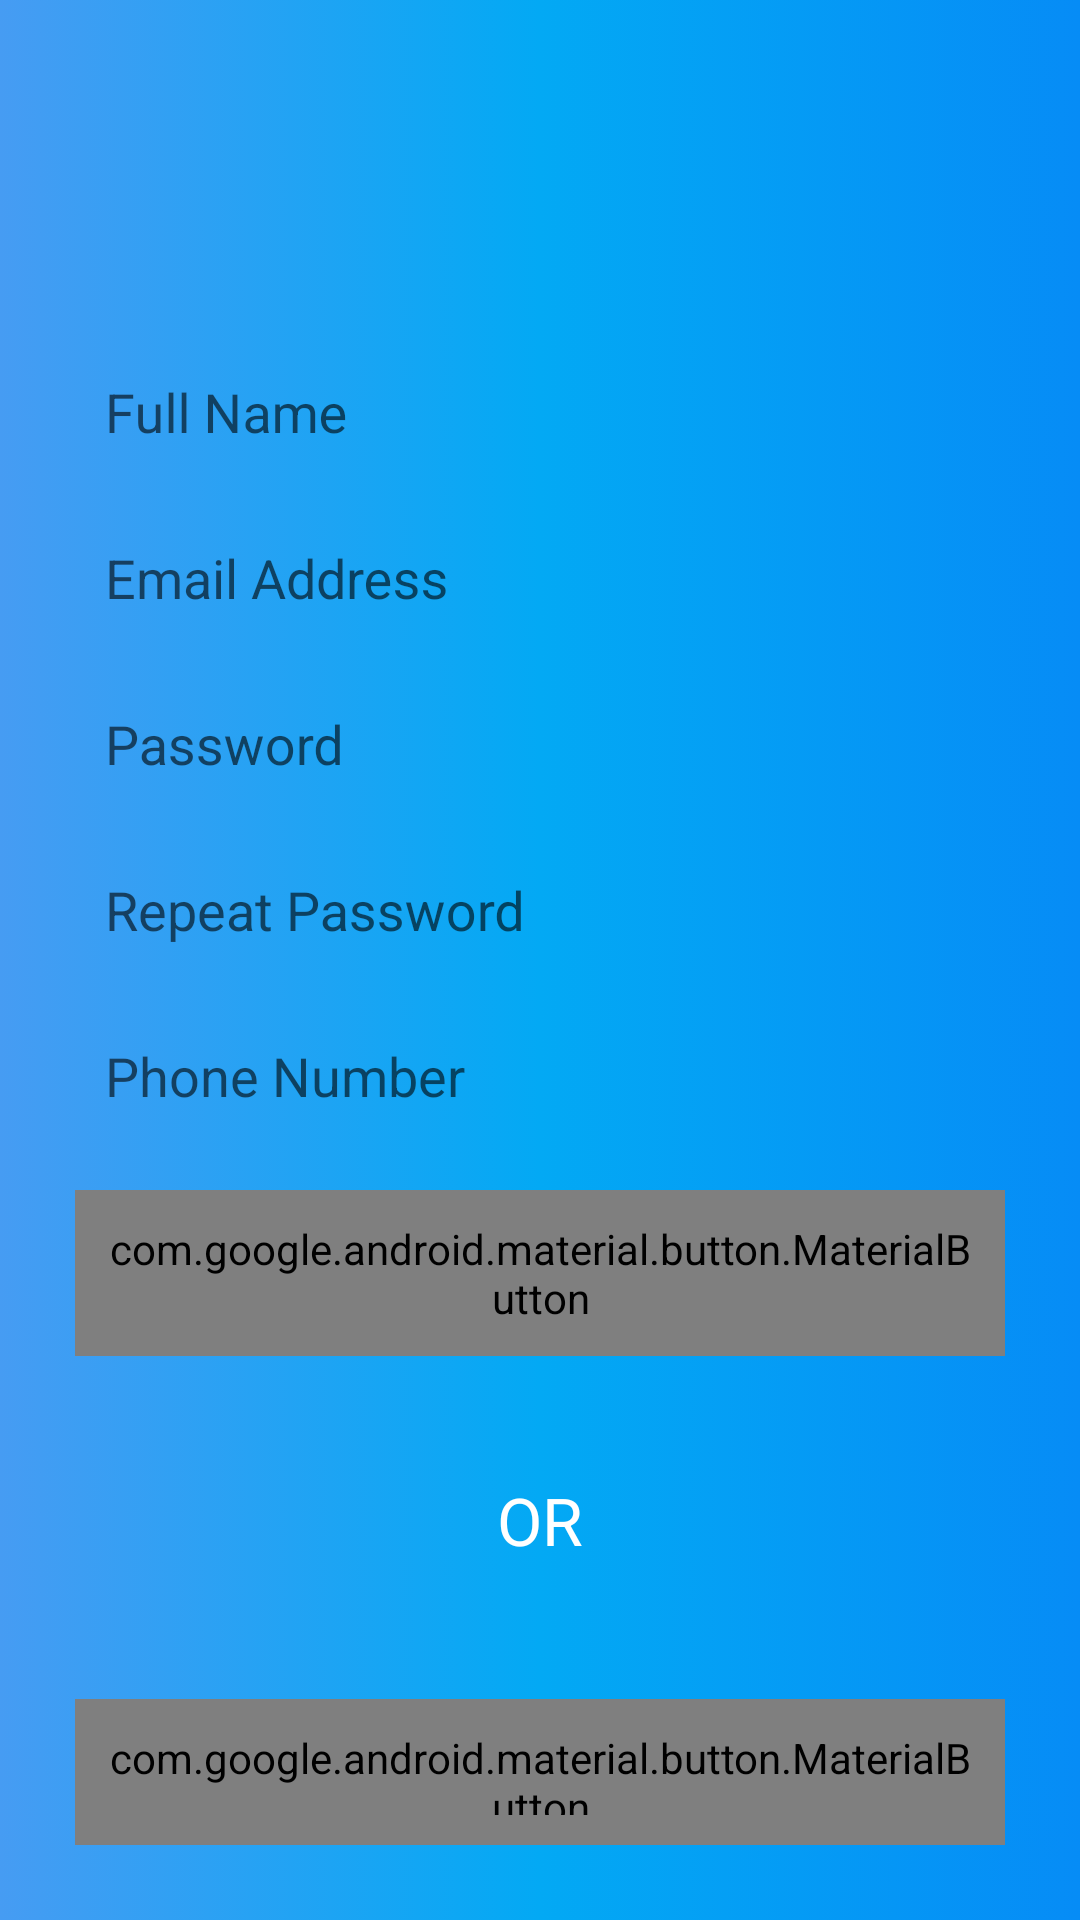

Android layout source for this screen:
<!-- AndroidManifest.xml: application theme AppTheme -->
<!-- res/layout/activity_user_registration.xml -->
<?xml version="1.0" encoding="utf-8"?>
<RelativeLayout xmlns:android="http://schemas.android.com/apk/res/android"
    xmlns:app="http://schemas.android.com/apk/res-auto"
    xmlns:tools="http://schemas.android.com/tools"
    android:layout_width="match_parent"
    android:layout_height="match_parent"
    android:background="@drawable/application_background"
    android:padding="25dp"
    tools:context=".UserRegistration">

    <com.google.android.material.textfield.TextInputLayout
        android:id="@+id/til_name"
        android:layout_marginTop="80dp"
        android:layout_width="match_parent"
        android:layout_height="wrap_content">
        <com.google.android.material.textfield.TextInputEditText
            android:id="@+id/edt_name"
            android:layout_width="match_parent"
            android:layout_height="match_parent"
            android:background="@drawable/edit_text_white_back"
            android:padding="10dp"
            android:hint="Full Name"/>
    </com.google.android.material.textfield.TextInputLayout>

    <com.google.android.material.textfield.TextInputLayout
        android:id="@+id/til_email"
        android:layout_width="match_parent"
        android:layout_height="wrap_content"
        android:layout_below="@id/til_name">
        <com.google.android.material.textfield.TextInputEditText
            android:id="@+id/edt_email"
            android:layout_width="match_parent"
            android:layout_height="match_parent"
            android:inputType="textEmailAddress"
            android:background="@drawable/edit_text_white_back"
            android:padding="10dp"
            android:hint="Email Address"/>
    </com.google.android.material.textfield.TextInputLayout>

    <com.google.android.material.textfield.TextInputLayout
        android:id="@+id/til_pass1"
        android:layout_width="match_parent"
        android:layout_height="wrap_content"
        android:layout_below="@id/til_email">
        <com.google.android.material.textfield.TextInputEditText
            android:id="@+id/edt_pass1"
            android:layout_width="match_parent"
            android:layout_height="match_parent"
            android:inputType="textPassword"
            android:background="@drawable/edit_text_white_back"
            android:padding="10dp"
            android:hint="Password"/>
    </com.google.android.material.textfield.TextInputLayout>

    <com.google.android.material.textfield.TextInputLayout
        android:id="@+id/til_pass2"
        android:layout_width="match_parent"
        android:layout_height="wrap_content"
        android:layout_below="@id/til_pass1">
        <com.google.android.material.textfield.TextInputEditText
            android:id="@+id/edt_pass2"
            android:layout_width="match_parent"
            android:layout_height="match_parent"
            android:inputType="textPassword"
            android:background="@drawable/edit_text_white_back"
            android:padding="10dp"
            android:hint="Repeat Password"/>
    </com.google.android.material.textfield.TextInputLayout>

    <com.google.android.material.textfield.TextInputLayout
        android:id="@+id/til_phone"
        android:layout_width="match_parent"
        android:layout_height="wrap_content"
        android:layout_below="@id/til_pass2">
        <com.google.android.material.textfield.TextInputEditText
            android:id="@+id/edt_phone"
            android:layout_width="match_parent"
            android:layout_height="match_parent"
            android:inputType="phone"
            android:background="@drawable/edit_text_white_back"
            android:padding="10dp"
            android:hint="Phone Number"/>
    </com.google.android.material.textfield.TextInputLayout>

    <com.google.android.material.button.MaterialButton
        android:id="@+id/register_btn"
        style="@style/TextAppearance.MaterialComponents.Button"
        android:background="@drawable/register_button"
        android:layout_width="match_parent"
        android:layout_height="wrap_content"
        android:layout_below="@id/til_phone"
        android:text="Register"
        android:padding="10dp"
        android:layout_marginTop="15dp"
        android:textAllCaps="false"
        android:textColor="#ffffff"
        android:textSize="16dp"/>

    <TextView
        android:id="@+id/txt_or"
        android:layout_width="wrap_content"
        android:layout_height="wrap_content"
        android:textSize="22dp"
        android:textColor="#ffffff"
        android:layout_centerHorizontal="true"
        android:layout_below="@id/register_btn"
        android:layout_marginTop="40dp"
        android:text="OR"/>

    <com.google.android.material.button.MaterialButton
        android:id="@+id/register_with_google_btn"
        style="@style/TextAppearance.MaterialComponents.Button"
        android:background="@drawable/register_button"
        android:layout_width="match_parent"
        android:layout_height="wrap_content"
        android:layout_below="@id/txt_or"
        android:text="Register With Google"
        android:padding="10dp"
        android:layout_marginTop="45dp"
        android:textAllCaps="false"
        android:textColor="#ffffff"
        android:textSize="16dp"/>

    <TextView
        android:id="@+id/txt_back_to_login"
        android:layout_width="wrap_content"
        android:layout_height="wrap_content"
        android:textSize="22dp"
        android:textColor="#ffffff"
        android:layout_centerHorizontal="true"
        android:layout_below="@id/register_with_google_btn"
        android:layout_marginTop="40dp"
        android:text="Back to Login"/>
</RelativeLayout>
<!-- resources referenced by this layout -->
<resources>
  <!-- drawable application_background (drawable) -->
  <?xml version="1.0" encoding="utf-8"?>
  <selector xmlns:android="http://schemas.android.com/apk/res/android">
      <item>
          <shape android:shape="rectangle">
              <gradient
                  android:startColor="#469CF3"
                  android:centerColor="#03A9F4"
                  android:endColor="#068CF6"/>
          </shape>
      </item>
  </selector>
  <style name="AppTheme" parent="Theme.AppCompat.Light.NoActionBar">
          
          <item name="colorPrimary">@color/colorPrimary</item>
          <item name="colorPrimaryDark">@color/colorPrimaryDark</item>
          <item name="colorAccent">@color/colorAccent</item>
      </style>
  <!-- not gathered from this repository: default colours our renderer supplied (Android Studio template values) -->
  <color name="colorPrimary">#FF6200EE</color>
  <color name="colorPrimaryDark">#FF3700B3</color>
  <color name="colorAccent">#FF03DAC5</color>
</resources>
